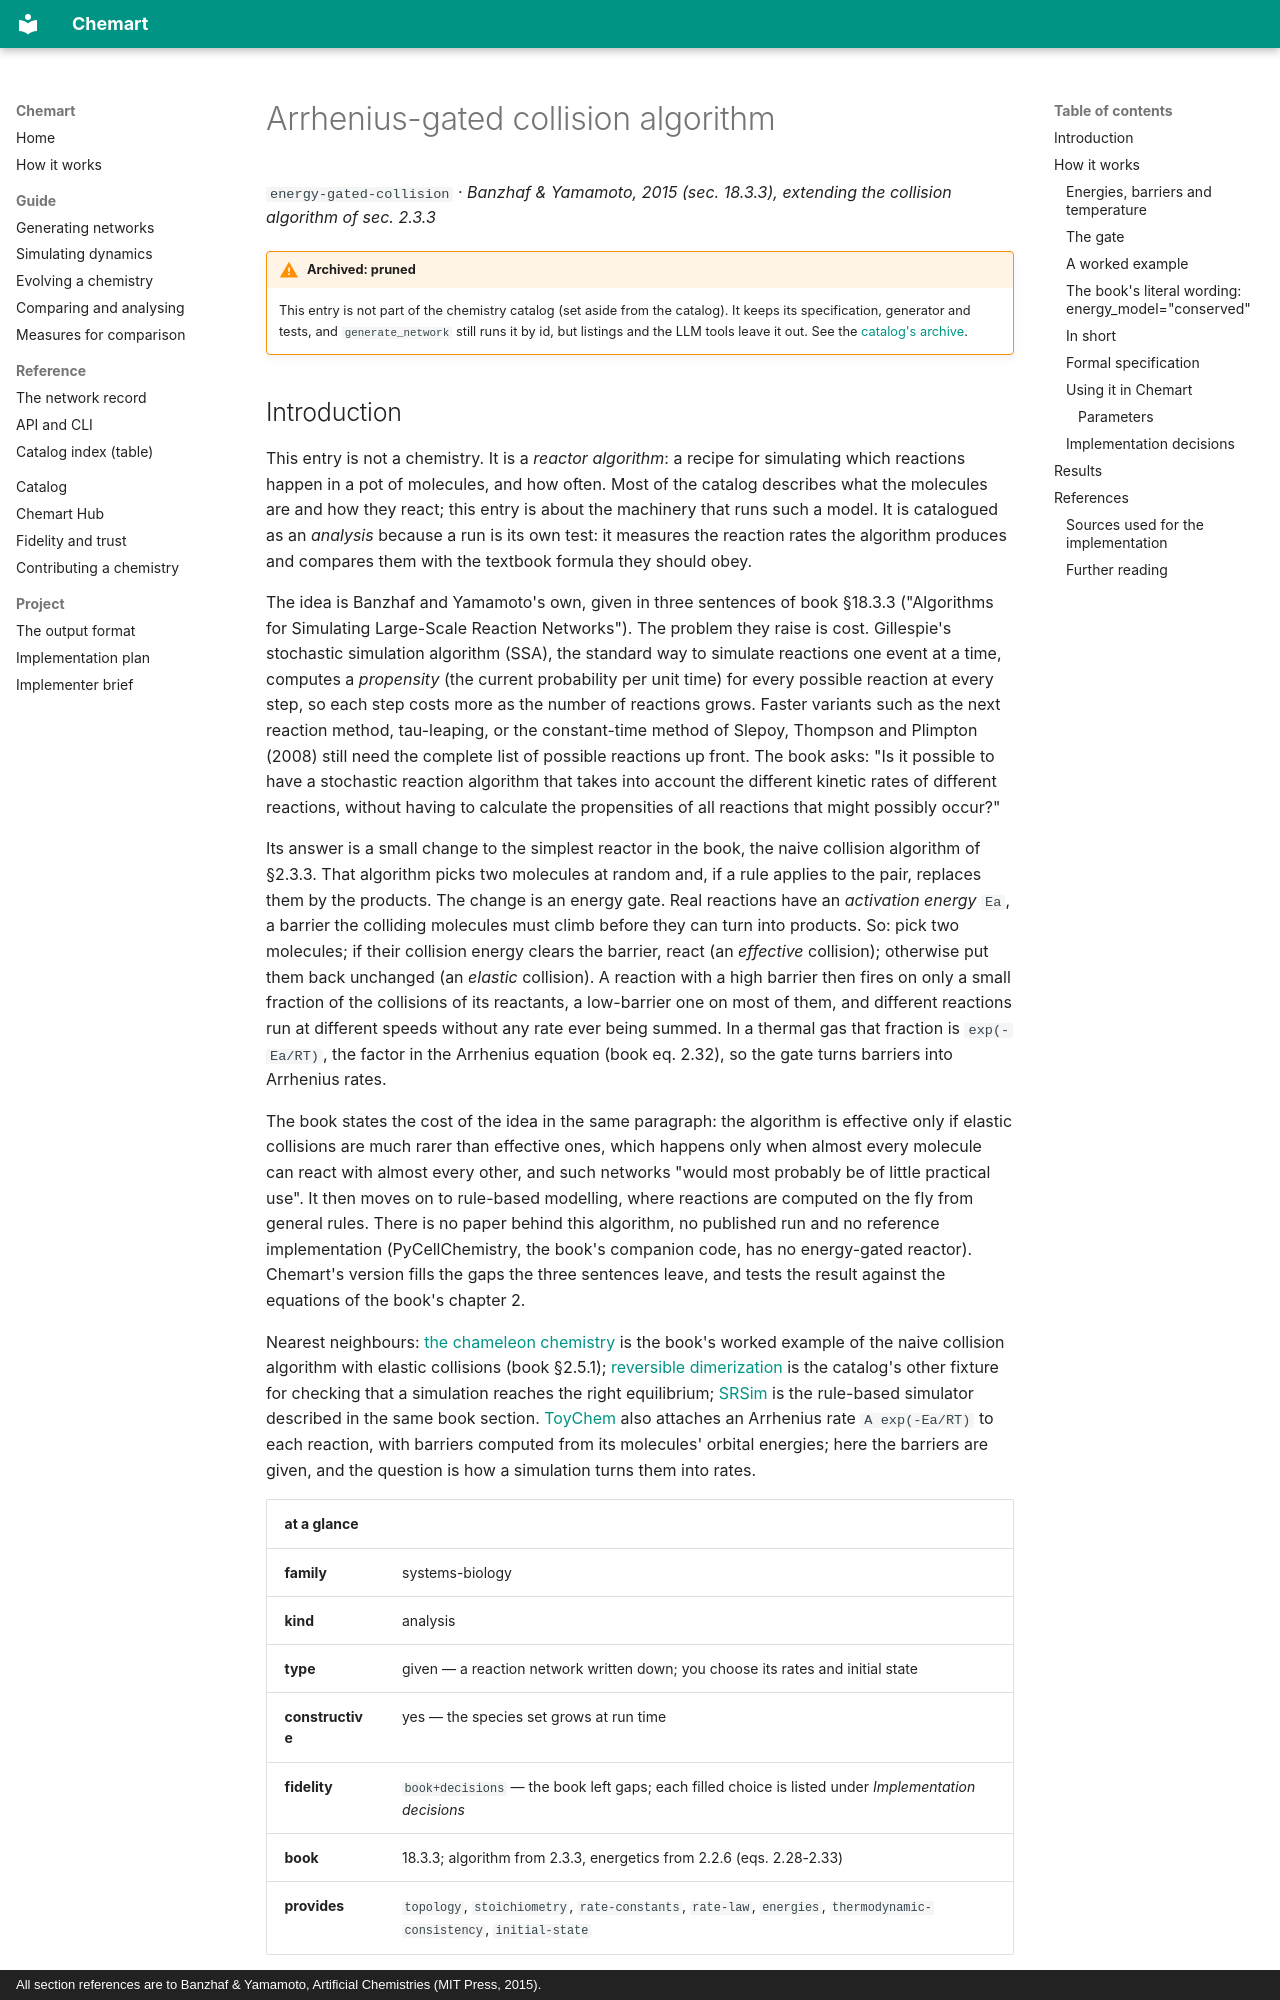

repository: MarcoTuc/Chemart · page: catalog/energy-gated-collision/index.html · generator: mkdocs · copyright: All section references are to Banzhaf & Yamamoto, Artificial Chemistries (MIT Press, 2015).

<!-- Generated by tools/gen_catalog_pages.py from catalog/chemistries/energy-gated-collision.yaml and catalog/explainers/energy-gated-collision.md. Edit those, not this file. -->

# Arrhenius-gated collision algorithm

`energy-gated-collision` · *Banzhaf & Yamamoto, 2015 (sec. 18.3.3), extending the collision algorithm of sec. 2.3.3*

!!! warning "Archived: pruned"
    This entry is not part of the chemistry catalog (set aside from the catalog). It keeps its specification, generator and tests, and `generate_network` still runs it by id, but listings and the LLM tools leave it out. See the [catalog's archive](index.md#archive).

## Introduction

This entry is not a chemistry. It is a *reactor algorithm*: a recipe for
simulating which reactions happen in a pot of molecules, and how often. Most
of the catalog describes what the molecules are and how they react; this entry
is about the machinery that runs such a model. It is catalogued as an
*analysis* because a run is its own test: it measures the reaction rates the
algorithm produces and compares them with the textbook formula they should
obey.

The idea is Banzhaf and Yamamoto's own, given in three sentences of book
§18.3.3 ("Algorithms for Simulating Large-Scale Reaction Networks"). The
problem they raise is cost. Gillespie's stochastic simulation algorithm (SSA),
the standard way to simulate reactions one event at a time, computes a
*propensity* (the current probability per unit time) for every possible
reaction at every step, so each step costs more as the number of reactions
grows. Faster variants such as the next reaction method, tau-leaping, or the
constant-time method of Slepoy, Thompson and Plimpton (2008) still need the
complete list of possible reactions up front. The book asks: "Is it possible to
have a stochastic reaction algorithm that takes into account the different
kinetic rates of different reactions, without having to calculate the
propensities of all reactions that might possibly occur?"

Its answer is a small change to the simplest reactor in the book, the naive
collision algorithm of §2.3.3. That algorithm picks two molecules at random
and, if a rule applies to the pair, replaces them by the products. The change
is an energy gate. Real reactions have an *activation energy* `Ea`, a barrier
the colliding molecules must climb before they can turn into products. So: pick
two molecules; if their collision energy clears the barrier, react (an
*effective* collision); otherwise put them back unchanged (an *elastic*
collision). A reaction with a high barrier then fires on only a small fraction
of the collisions of its reactants, a low-barrier one on most of them, and
different reactions run at different speeds without any rate ever being summed.
In a thermal gas that fraction is `exp(-Ea/RT)`, the factor in the Arrhenius
equation (book eq. 2.32), so the gate turns barriers into Arrhenius rates.

The book states the cost of the idea in the same paragraph: the algorithm is
effective only if elastic collisions are much rarer than effective ones, which
happens only when almost every molecule can react with almost every other, and
such networks "would most probably be of little practical use". It then moves
on to rule-based modelling, where reactions are computed on the fly from
general rules. There is no paper behind this algorithm, no published run and no
reference implementation (PyCellChemistry, the book's companion code, has no
energy-gated reactor). Chemart's version fills the gaps the three sentences
leave, and tests the result against the equations of the book's chapter 2.

Nearest neighbours: [the chameleon chemistry](chameleon.md) is the book's
worked example of the naive collision algorithm with elastic collisions (book
§2.5.1); [reversible dimerization](dimerization.md) is the catalog's other
fixture for checking that a simulation reaches the right equilibrium;
[SRSim](srsim.md) is the rule-based simulator described in the same book
section. [ToyChem](toychem.md) also attaches an Arrhenius rate
`A exp(-Ea/RT)` to each reaction, with barriers computed from its molecules'
orbital energies; here the barriers are given, and the question is how a
simulation turns them into rates.

| at a glance | |
|---|---|
| **family** | systems-biology |
| **kind** | analysis |
| **type** | given — a reaction network written down; you choose its rates and initial state |
| **constructive** | yes — the species set grows at run time |
| **fidelity** | `book+decisions` — the book left gaps; each filled choice is listed under *Implementation decisions* |
| **book** | 18.3.3; algorithm from 2.3.3, energetics from 2.2.6 (eqs. 2.28-2.33) |
| **provides** | `topology`, `stoichiometry`, `rate-constants`, `rate-law`, `energies`, `thermodynamic-consistency`, `initial-state` |

## How it works
